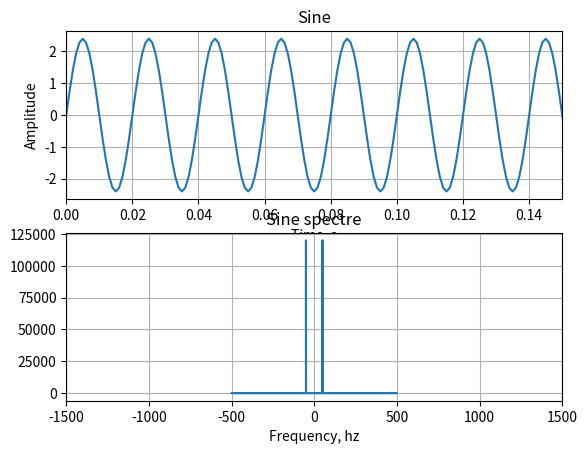
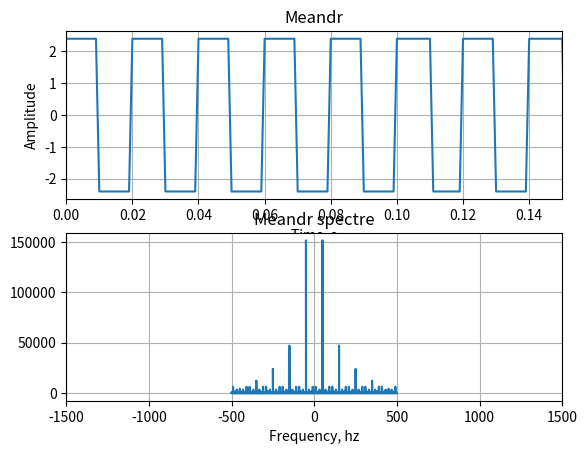
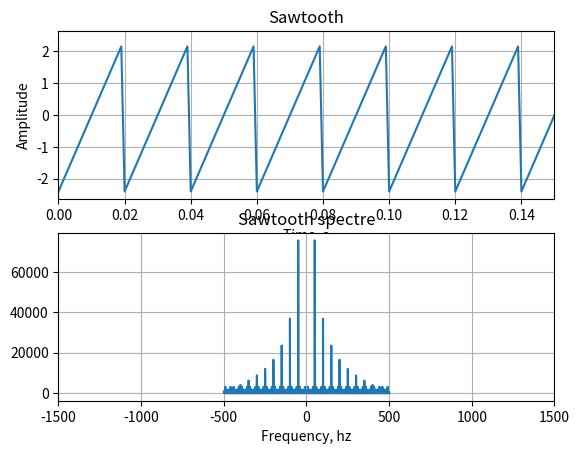
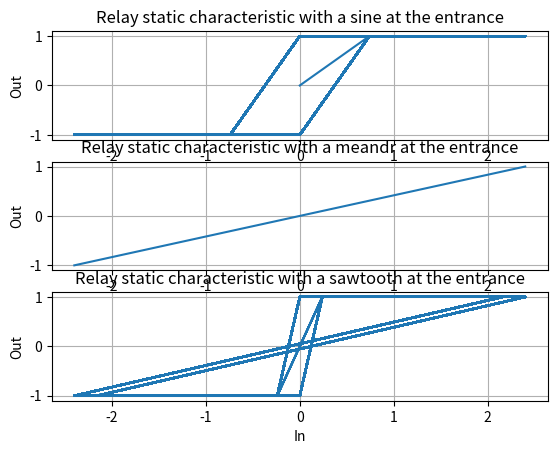
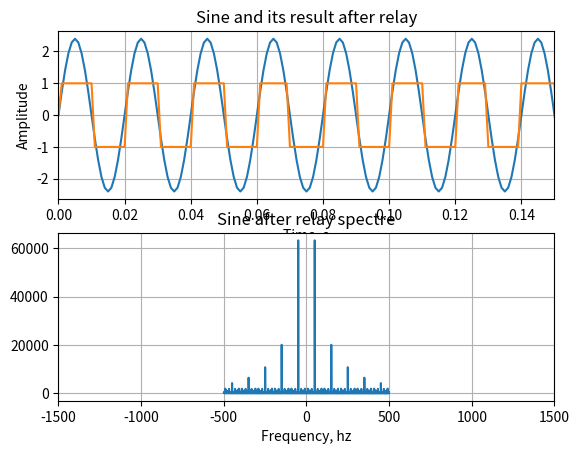
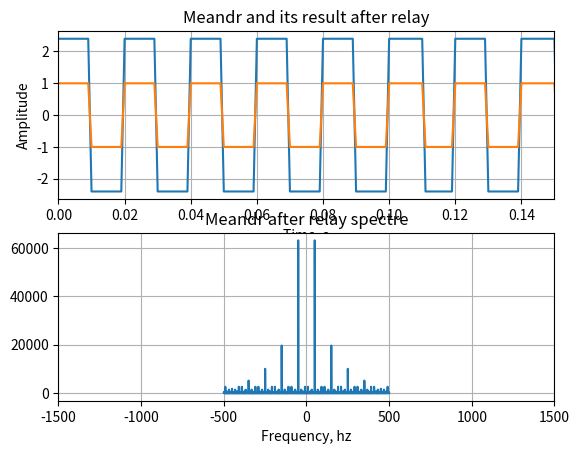
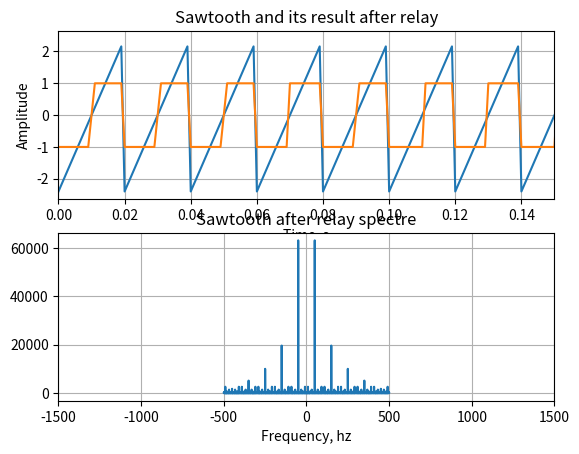
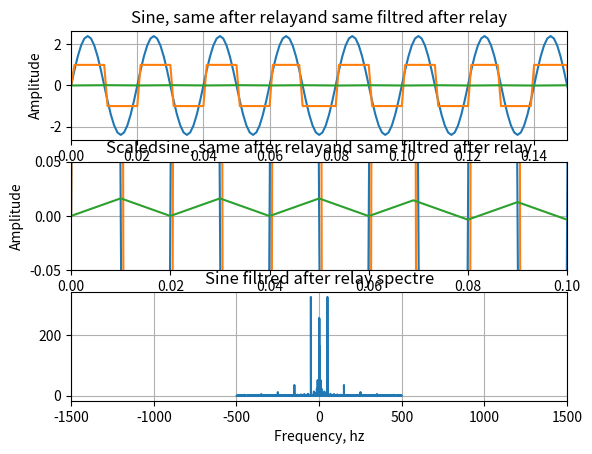
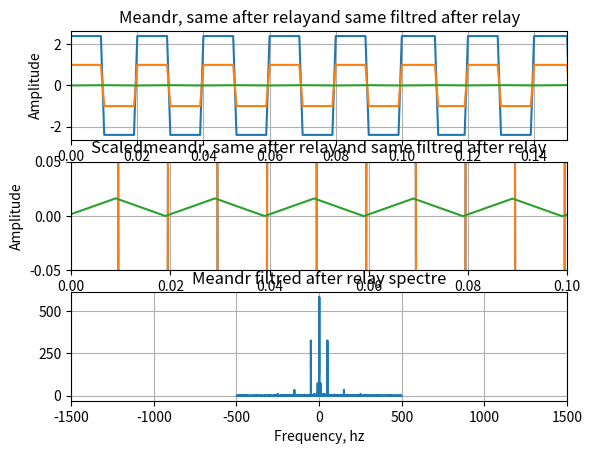
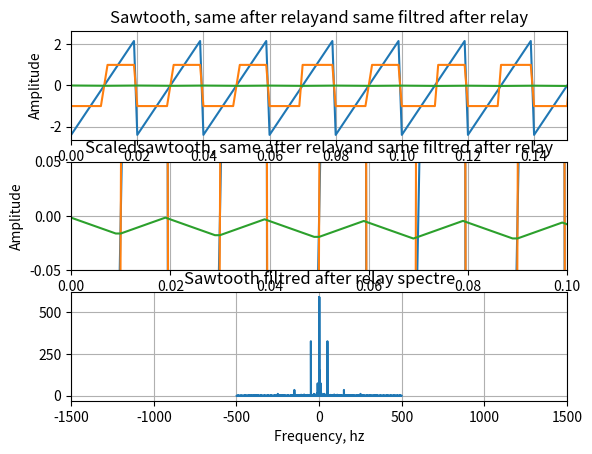
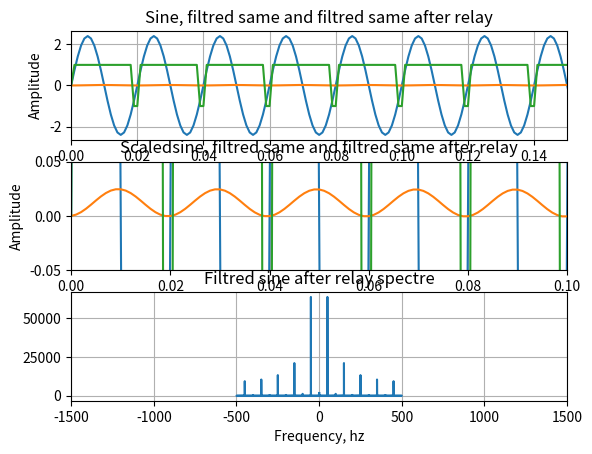
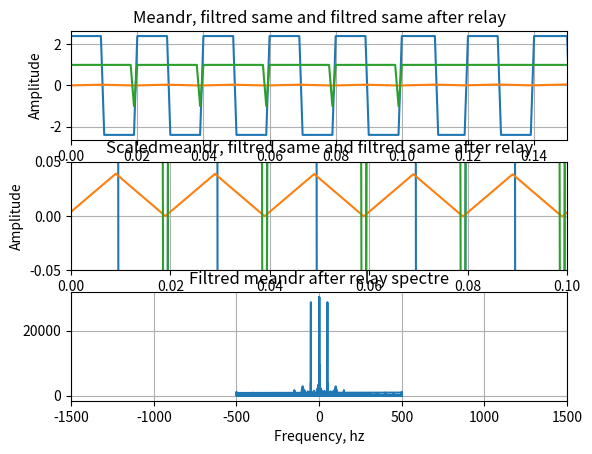
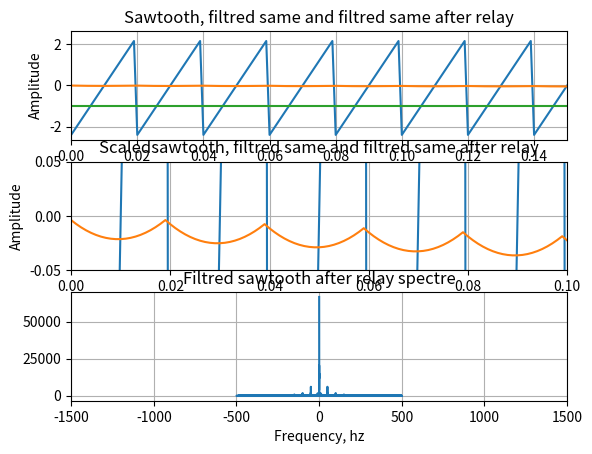
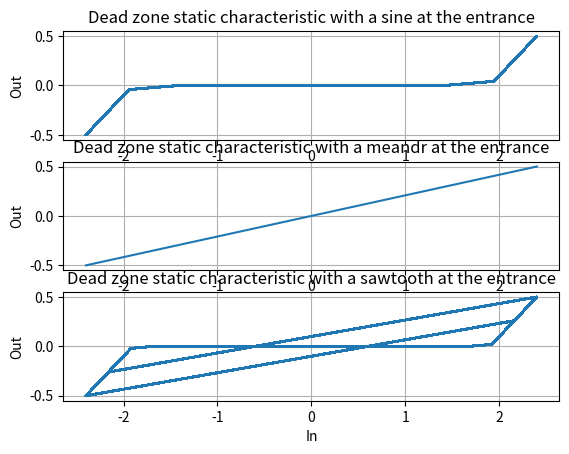
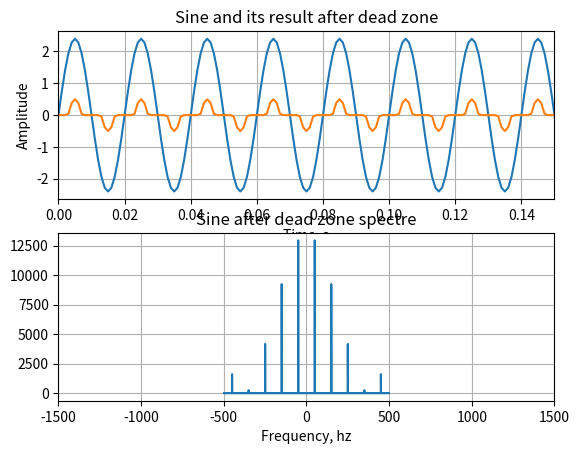
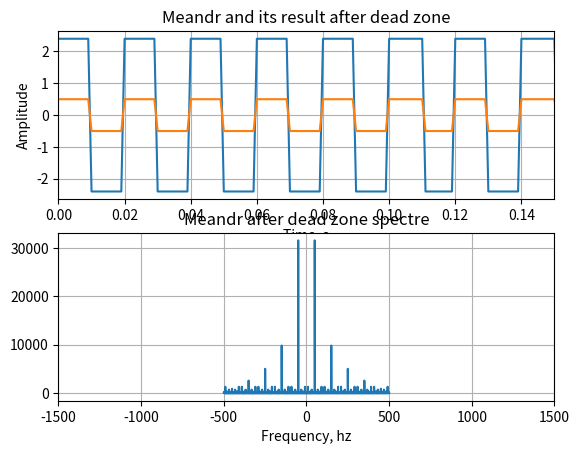

Reproduce these figures in Python, in order.
import numpy as np
import matplotlib.pyplot as plt
from scipy import signal
import re

variant = 14  # Изменяйте ТОЛЬКО значение варианта


class Signal:
    def __init__(self, variant, sig_template):
        self.variant = variant
        self.dt = 0.001
        self.test_signal_start = 0
        self.test_signal_duration = 100
        self.test_sig_ampl = 1 + self.variant * 0.1
        self.test_sig_freq = 1 + self.variant * 3.5
        self.non_lin_param_1 = 0.5 + self.variant * 0.1
        self.lin_param_k = 0.5 + self.variant * 0.3
        self.lin_param_T = 0.1 + self.variant * 0.2
        self.sig = {
            'sine': sig_template.copy(),
            'meandr': sig_template.copy(),
            'sawtooth': sig_template.copy(),
        }
        self.dead_zone_vec = None
        self.saturation_vec = None

    def getParams(self):
        print("Вариант номер: {}".format(self.variant))
        print("Амплитуда тестового сигнала: {:.2}".format(self.test_sig_ampl))
        print("Частота тестового сигнала: {} Гц".format(self.test_sig_freq))
        print("Длительность тестового сигнала: {} с".format(
            self.test_signal_duration))
        print("Параметр нелинейностей 1: {:.2}".format(self.non_lin_param_1))
        print("Коэффициент усиления линейного звена: {:.2}".format(
            self.lin_param_k))
        print("Постоянная времени линейного звена: {:.2}".format(
            self.lin_param_T))
        print("Частота дискретизации: {}".format(self.dt))

    def getTestVector(self):
        self.t = np.arange(0, self.test_signal_duration, self.dt)

    def getSignals(self):
        self.phaze = self.test_sig_freq * self.t * 2 * np.pi

        self.sig['sine']['data'] = self.test_sig_ampl * np.sin(self.phaze)
        self.sig['meandr']['data'] = self.test_sig_ampl * \
            signal.square(self.phaze)
        self.sig['sawtooth']['data'] = self.test_sig_ampl * \
            signal.sawtooth(self.phaze)

    def getSignalSpec(self, sig):
        sig_spec = np.abs(np.fft.fft(sig))
        freqs = np.fft.fftfreq(sig.shape[0], self.dt)

        return [sig_spec, freqs]

    def getSignalAfterNonLinElem(self, non_lin_type):
        def dead_zone_scalar(x, width=0.5):
            if np.abs(x) < width:
                return 0
            elif x > 0:
                return x-width
            else:
                return x+width

        if (self.dead_zone_vec is None):
            self.dead_zone_vec = np.vectorize(dead_zone_scalar, otypes=[
                                              np.float64], excluded=['width'])

        def saturation_scalar(x, height=0.5):
            if np.abs(x) < height:
                return x
            elif x > 0:
                return height
            else:
                return -height

        if (self.saturation_vec is None):
            self.saturation_vec = np.vectorize(saturation_scalar, otypes=[
                                               np.float64], excluded=['hight'])

        def relay(sig):
            return np.sign(sig)

        def dead_zone(sig):
            return self.dead_zone_vec(sig, self.non_lin_param_1)

        def saturation(sig):
            return self.saturation_vec(sig, self.non_lin_param_1)

        if(non_lin_type == 'relay'):
            return relay
        if(non_lin_type == 'dead zone'):
            return dead_zone
        if(non_lin_type == 'saturation'):
            return saturation

    def getSignalAfterFiltration(self):
        B = [self.lin_param_k/(1+self.lin_param_T/self.dt)]
        A = [1, -1/(1+self.dt/self.lin_param_T)]

        def filtred(sig):
            return signal.lfilter(B, A, sig)

        return filtred


class Utility:
    def __init__(self, options):
        self.options = options
        self.non_lin_elems = ['relay', 'dead zone', 'saturation']

    def pretify(self, str):
        return re.sub(r'^([a-zёа-я])', lambda tmp: tmp.group().upper(), str.lower())

    def signalPlot(self, this, sigs, options, title):
        self.getPlotDetails(options, title)
        for sig in sigs:
            plt.plot(this.t, sig)

    def specPlot(self, this, sig, options, title):
        sig_spec, freqs = this.getSignalSpec(sig)
        self.getPlotDetails(options, title)

        plt.plot(freqs, sig_spec)

    def getPlotDetails(self, options, title):
        limits = options['limits']
        if(limits['x'] is not None):
            plt.xlim(limits['x'])
        if(limits['y'] is not None):
            plt.ylim(limits['y'])

        labels = options['labels']
        if(labels['x'] is not None):
            plt.xlabel(self.pretify(labels['x']))
        if(labels['y'] is not None):
            plt.ylabel(self.pretify(labels['y']))

        plt.title(self.pretify(title))

    def getSignalPlots(self, this, extra, scaled_one=None):
        to_plot = ['sig', 'spec']
        if (scaled_one is not None):
            to_plot.insert(1, 'scaled_sig')

        for graph in self.options:
            options = self.options[graph]

            sig = [this.sig[graph]['data']]

            if(extra['data'] is not None):
                for func in extra['data']:
                    sig.extend([func(sig[len(sig)-1])])

            to_spec = sig[len(sig) - 1]

            figure_name = extra['figure_name'].format(graph)
            spectre_title = extra['spectre_title'].format(graph)
            title = extra['title'].format(graph)

            plt.figure(self.pretify(figure_name))

            for type in to_plot:
                plt.subplot(len(to_plot), 1,
                            to_plot.index(type) + 1)
                plt.grid()

                if(type == 'spec'):
                    self.specPlot(
                        this, to_spec, options['spec'], spectre_title)
                if(type == 'sig'):
                    self.signalPlot(this, sig, options['sig'], title)
                if(type == 'scaled_sig'):
                    self.signalPlot(
                        this, sig, options['filtred'], 'scaled' + title)

    def getNonLinearPlots(self, this):
        for non_lin_elem in self.non_lin_elems:
            after_non_lin_elem = this.getSignalAfterNonLinElem(non_lin_elem)

            self.getStaticPlots(
                this, non_lin_elem, after_non_lin_elem)

            params = {
                'data': [after_non_lin_elem],
                'figure_name': '{} after ' + non_lin_elem + ' and its spectre ',
                'title': '{} and its result after ' + non_lin_elem,
                'spectre_title': '{} after ' + non_lin_elem + ' spectre',
            }

            self.getSignalPlots(this, params)

            filtred = this.getSignalAfterFiltration()

            params = {
                'data': [after_non_lin_elem, filtred],
                'figure_name': '{} after filtred ' + non_lin_elem + ' and its spectre',
                'title': '{}, same after ' + non_lin_elem + 'and same filtred after ' + non_lin_elem,
                'spectre_title': '{} filtred after ' + non_lin_elem + ' spectre',
            }

            self.getSignalPlots(this, params, True)

            params = {
                'data': [filtred, after_non_lin_elem],
                'figure_name': 'filtred {} after ' + non_lin_elem + ' and its spectre',
                'title': '{}, filtred same and filtred same after ' + non_lin_elem,
                'spectre_title': 'filtred {} after ' + non_lin_elem + ' spectre',
            }

            self.getSignalPlots(this, params, True)

    def getStaticPlots(self, this, non_lin_elem, func):
        figure_name = '{} static characteristics'.format(
            non_lin_elem)
        plt.figure(self.pretify(figure_name))

        for graph in self.options:
            sig_props = this.sig[graph]['data']

            sig_after_non_lin = func(
                sig_props)

            plt.subplot(len(self.options), 1,
                        list(self.options).index(graph) + 1)
            plt.grid()

            title = '{} static characteristic with a {} at the entrance'.format(
                non_lin_elem, graph)

            self.getPlotDetails(
                self.options[graph]['static'],
                self.pretify(title))

            plt.plot(sig_props, sig_after_non_lin)


sig_options_template = {
    'signal_name': None,
    'sig': {
        'labels': {'x': 'Time, s', 'y': 'Amplitude', },
        'limits': {'x': [0, 0.15], 'y': None, },
    },
    'spec': {
        'labels': {'x': 'Frequency, Hz', 'y': None, },
        'limits': {'x': [-1500, 1500], 'y': None, },
    },
    'static': {
        'labels': {'x': 'In', 'y': 'Out', },
        'limits': {'x': None, 'y': None, },
    },
    'filtred': {
        'labels': {'x': 'Time, s', 'y': 'Amplitude', },
        'limits': {'x': [0, 0.1], 'y': [-0.05, 0.05], },
    }
}

options = {
    'sine': sig_options_template.copy(),
    'meandr': sig_options_template.copy(),
    'sawtooth': sig_options_template.copy(),
}

sig_template = {
    'data': None,
    'relay': None,
    'dead_zone': None,
    'saturation': None,
    'filtration': {
        'data': None,
        'relay': {
            'after': None,
            'reversed': None
        },
        'dead_zone': {
            'after': None,
            'reversed': None
        },
        'saturation': {
            'after': None,
            'reversed': None
        },
    },
}

params = {
    'data': None,
    'figure_name': '{} and its spectre',
    'title': '{}',
    'spectre_title': '{} spectre',
}

sig = Signal(variant, sig_template)

utility = Utility(options)

sig.getParams()

sig.getTestVector()
sig.getSignals()


utility.getSignalPlots(sig, params)
utility.getNonLinearPlots(sig)

plt.show()
